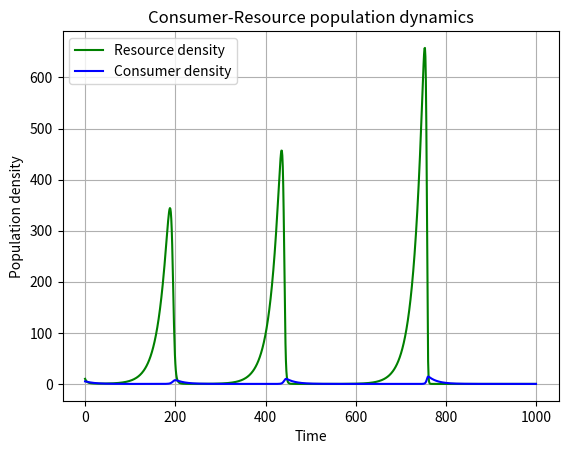

The script that saved this image: (Note: this script raises an exception after producing the figure.)
#!/usr/bin/env python3

"""Fit the Lotka-Volterra with prey density dependence rR(1 - R/K), plot and save population dynamics between consumer and resource with input from command line"""

__appname__ = '[LV3.py]'
__author__ = 'Zongyi Hu (zh2720@ic.ac.uk)'
__version__ = '0.0.1'

# import packages
import scipy as sc
import numpy as np
import scipy.integrate as integrate
import matplotlib.pylab as p
import sys

# define a function that returns the growth rate of consumer and resource population at any given time step
def dCR_dt(pops):
    """Lotka-Volterra (LV) model for a predator-prey system in two-dimensional space"""
    R = pops[0]
    C = pops[1]
    Rnext = R * (1 + r * (1 - R / K) - a * C)
    Cnext = C * (1 - z + e * a * R)
    return np.array([Rnext, Cnext])


def plot1(pops, t): 
    """plot 2 lines showing consumer and resource population dynamic among time"""
    # create an empty figure object
    f1 = p.figure()
    # plot consumer density and resource density
    p.plot(t, pops[:,0], 'g-', label = 'Resource density')
    p.plot(t, pops[:,1], 'b-', label = 'Consumer density')
    p.grid()
    p.legend(loc='best')
    p.xlabel('Time')
    p.ylabel('Population density')
    p.title('Consumer-Resource population dynamics')
    # save the figure as a pdf
    f1.savefig('../results/LV3_model.pdf')


def plot2(pops): 
    """ plot another figure whose x is resource density, y is consumer density"""
    # create an empty figure object
    f2 = p.figure()
    # plot consumer density and resource density in another way
    p.plot(pops[:,0], pops[:,1], 'r-')
    p.grid()
    p.xlabel('Resource density')
    p.ylabel('Consumer density')
    p.title('Consumer-Resource population dynamics')
    # save the figure as a pdf
    f2.savefig('../results/LV3_model1.pdf')

def main(argv):
    """main function of the program"""
    # read parameters from command line
    global r, a, z, e, K
    r = 0.05
    a = 0.05
    z = 0.05
    e = 0.02
    # define K
    K = 10000
    # set the initial conditions for the two populations, convert the two into an array
    R0 = 10
    C0 = 5
    RC0 = np.array([R0, C0])
    # define population density array
    pops = np.array([[R0, C0]])
    # define starting point of time
    t = 0
    # creat 1000 density data of each population
    while t < 999:
        RC0 = dCR_dt(RC0)
        pops = np.append(pops, [[RC0[0], RC0[1]]], axis = 0)
        t = t + 1
    # define total t series
    t = np.array(range(1000))
    # plot population dynamic of consumer and resource and save pictures
    plot1(pops, t)
    plot2(pops)


if __name__ == "__main__": 
    """Makes sure the "main" function is called from the command line"""
    status = main(sys.argv)
    sys.exit(status)
